Run: headless pygame with SDL's dummy video driver; simulated clock (each Clock.tick advances the game by its frame time, no real sleeping); random seed 0; keys injected as events and as key.get_pressed() state; no mouse input.
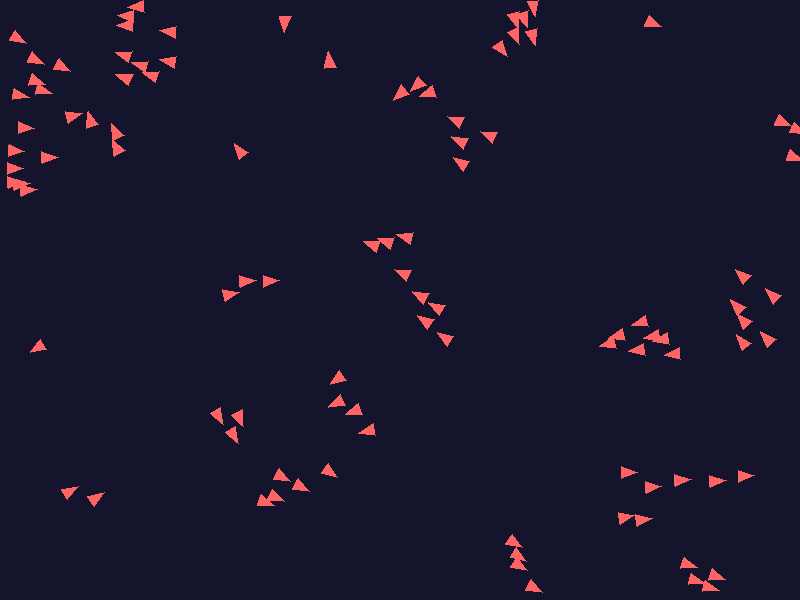
Frame 1 of 4 · flips 1–60 · no input
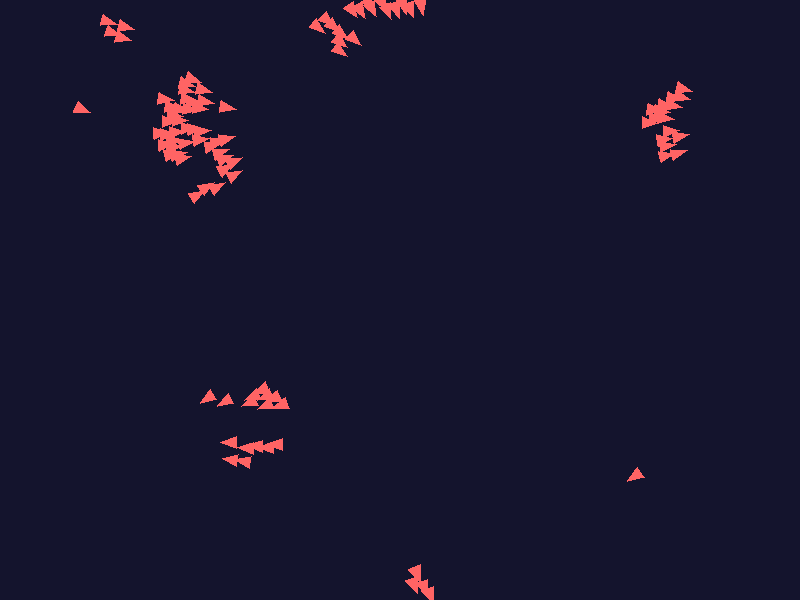
Frame 2 of 4 · flips 61–180 · tapped SPACE, RETURN · held RIGHT (→), D
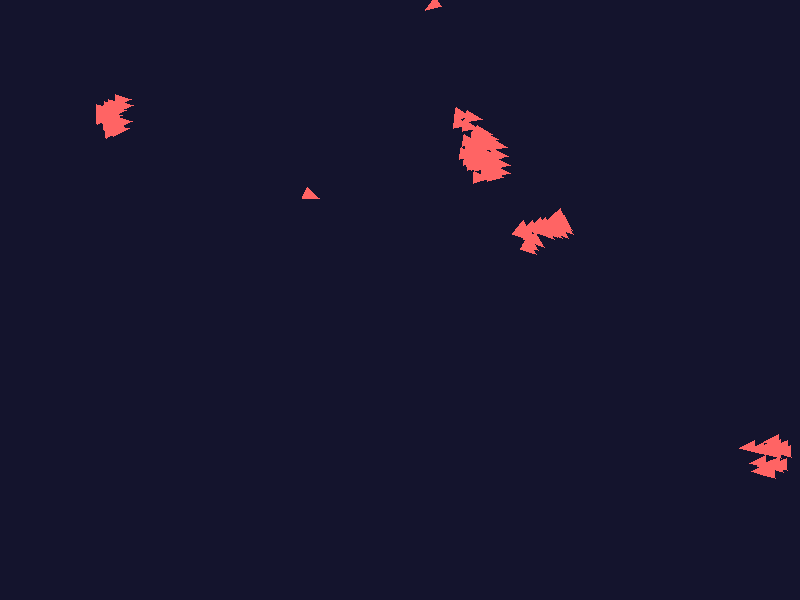
Frame 3 of 4 · flips 181–300 · held DOWN (↓), S
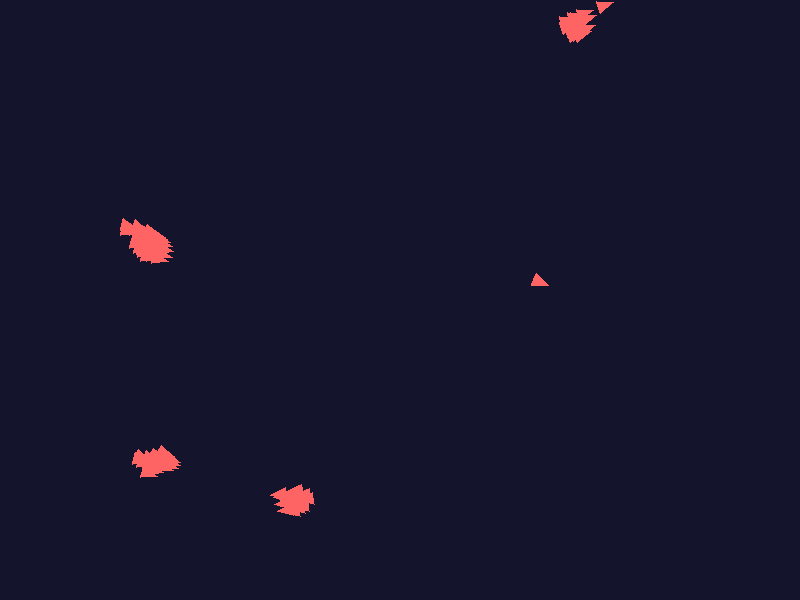
Frame 4 of 4 · flips 301–420 · held LEFT (←), A, UP (↑), W

The pygame program that drew these frames:

import math
import random
from dataclasses import dataclass

import pygame

SCREEN_WIDTH = 800
SCREEN_HEIGHT = 600
BACKGROUND_COLOR = (20, 20, 45)
BOID_COLOR = (255, 100, 100)
BOID_SPEED = 2.0
BOID_SIZE = 10.0
BOID_COUNT = 100
PERCEPTION_RADIUS = 50
SEPARATION_RADIUS = 30
SEPARATION_WEIGHT = 1.5
ALIGNMENT_WEIGHT = 1.0
COHESION_WEIGHT = 1.0
MAX_SPEED = 4.0


@dataclass
class Boid:
    x: float
    y: float
    vx: float
    vy: float


def make_random_boid() -> Boid:
    x = random.uniform(0, SCREEN_WIDTH)  # noqa: S311
    y = random.uniform(0, SCREEN_HEIGHT)  # noqa: S311
    angle = random.uniform(0, 2 * math.pi)  # noqa: S311
    vx = math.cos(angle) * BOID_SPEED
    vy = math.sin(angle) * BOID_SPEED
    return Boid(x, y, vx, vy)


def distance(a: Boid, b: Boid) -> float:
    return math.hypot(a.x - b.x, a.y - b.y)


def get_neighbors(boid: Boid, boids: list[Boid]) -> list[Boid]:
    neighbors = []
    for other in boids:
        if other is boid:
            continue
        if distance(boid, other) < PERCEPTION_RADIUS:
            neighbors.append(other)
    return neighbors


def separation(boid: Boid, neighbors: list[Boid]) -> tuple:
    steer_x, steer_y = 0.0, 0.0
    count = 0

    for other in neighbors:
        d = distance(boid, other)
        if d < SEPARATION_RADIUS and d > 0:
            steer_x += (boid.x - other.x) / (d * d)
            steer_y += (boid.y - other.y) / (d * d)
            count += 1
    if count > 0:
        steer_x /= count
        steer_y /= count

    return steer_x, steer_y


def alignment(boid: Boid, neighbors: list[Boid]) -> tuple[float, float]:
    if not neighbors:
        return 0.0, 0.0
    avg_vx = sum(n.vx for n in neighbors) / len(neighbors)
    avg_vy = sum(n.vy for n in neighbors) / len(neighbors)
    return avg_vx - boid.vx, avg_vy - boid.vy


def cohesion(boid: Boid, neighbors: list[Boid]) -> tuple[float, float]:
    if not neighbors:
        return 0.0, 0.0
    center_x = sum(n.x for n in neighbors) / len(neighbors)
    center_y = sum(n.y for n in neighbors) / len(neighbors)
    return center_x - boid.x, center_y - boid.y


def limit_speed(vx: float, vy: float, max_speed: float) -> tuple[float, float]:
    speed = math.hypot(vx, vy)
    if speed <= max_speed:
        return vx, vy
    scale = max_speed / speed
    return vx * scale, vy * scale


def update_boid(boid: Boid, boids: list[Boid]) -> None:
    neighbors = get_neighbors(boid, boids)

    sep_x, sep_y = separation(boid, neighbors)
    align_x, align_y = alignment(boid, neighbors)
    coh_x, coh_y = cohesion(boid, neighbors)

    boid.vx += (
        sep_x * SEPARATION_WEIGHT
        + align_x * ALIGNMENT_WEIGHT
        + coh_x * COHESION_WEIGHT * 0.01
    )
    boid.vy += (
        sep_y * SEPARATION_WEIGHT
        + align_y * ALIGNMENT_WEIGHT
        + coh_y * COHESION_WEIGHT * 0.01
    )

    boid.vx, boid.vy = limit_speed(boid.vx, boid.vy, MAX_SPEED)

    boid.x = (boid.x + boid.vx) % SCREEN_WIDTH
    boid.y = (boid.y + boid.vy) % SCREEN_HEIGHT


def draw_boid(screen: pygame.surface.Surface, boid: Boid) -> None:
    angle = math.atan2(boid.vy, boid.vx)

    local_points = [
        (BOID_SIZE, 0),
        (-BOID_SIZE * 0.6, -BOID_SIZE * 0.6),
        (-BOID_SIZE * 0.6, BOID_SIZE * 0.6),
    ]

    cos_a, sin_a = math.cos(angle), math.sin(angle)
    points = []
    for px, py in local_points:
        new_px = boid.x + px * cos_a - py * sin_a
        new_py = boid.y + px * sin_a + py * cos_a
        points.append((new_px, new_py))

    pygame.draw.polygon(screen, BOID_COLOR, points)


def main() -> None:
    pygame.init()

    screen = pygame.display.set_mode((SCREEN_WIDTH, SCREEN_HEIGHT))
    print("--->", type(screen))
    pygame.display.set_caption("Boids")
    clock = pygame.time.Clock()

    boids = [make_random_boid() for _ in range(BOID_COUNT)]

    running = True
    while running:
        for event in pygame.event.get():
            if event.type == pygame.QUIT:
                running = False

        for boid in boids:
            update_boid(boid, boids)

        screen.fill(BACKGROUND_COLOR)

        for boid in boids:
            draw_boid(screen, boid)

        pygame.display.flip()

        clock.tick(60)

    pygame.quit()


if __name__ == "__main__":
    main()
